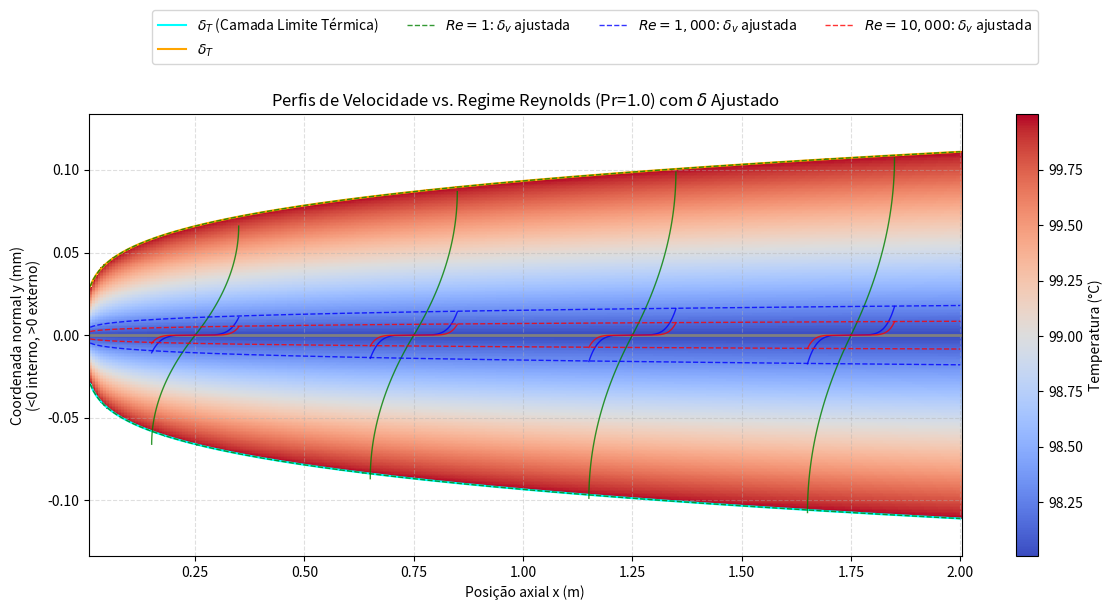

This chart was generated by the following Python code:
import numpy as np
import matplotlib.pyplot as plt
from dataclasses import dataclass

# --- Classes de Propriedades e Geometria ---
@dataclass
class FluidFilmProps:
    g: float = 9.81
    rho: float = 957.9
    mu: float = 2.838e-4
    k: float = 0.679
    h_fg: float = 2_257_000.0
    T_s: float = 373.15
    T_w: float = 371.15
    Cp: float = 4180.0

@dataclass
class Geometry:
    L: float = 2.0
    nx: int = 300
    ny: int = 300
    x0: float = 0.01
    
# Parâmetro de referência
RE_REF_LAMINAR: float = 4.0 # Re de referência onde o modelo de Nusselt é exato.

class FilmModel:
    def __init__(self, props: FluidFilmProps, geom: Geometry):
        self.p = props
        self.g = geom

    def film_thickness_nusselt(self, x):
        """Espessura de filme pela correlação de Nusselt (solução laminar)."""
        p = self.p
        num = 4.0 * p.mu * p.k * (p.T_s - p.T_w) * x
        den = p.rho**2 * p.g * p.h_fg
        return (num / den) ** 0.25
    
    def re_thinning_factor(self, Re_target: float, exponent: float = -0.33):
        """
        Fator de correção para simular o afinamento da espessura do filme (δ)
        quando Re aumenta. Usa uma relação de potência δ ∝ Re^exponent.
        (O expoente -0.33, ou -1/3, é comum para condensação laminar).
        
        Retorna: Fator F, onde δ_ajustado = δ_Nusselt * F
        """
        if Re_target < RE_REF_LAMINAR:
            return 1.0
            
        # Ajuste a espessura relativa à espessura de referência RE_REF_LAMINAR
        return (Re_target / RE_REF_LAMINAR) ** exponent

    def thermal_ratio(self, Pr):
        """Relação da espessura térmica: δ_T/δ = Pr^(-1/3)."""
        return Pr ** (-1.0 / 3.0)

    def thermal_thickness(self, d, Pr):
        """Espessura da camada limite térmica."""
        return d * self.thermal_ratio(Pr)

    def velocity_shape(self, Re, y_local, d):
        """
        Perfil de velocidade ADIMENSIONAL (u/u_max) em função do regime Re.
        eta = y_local / d
        """
        if d <= 0:
            return np.zeros_like(y_local)

        eta = y_local / d

        # Regimes Re: 1 (Laminar), 1000 (Transição), 10000 (Turbulento)
        if Re <= 10.0:
            u_norm = 2.0 * eta - eta**2 # Laminar (Parabólico)
        elif Re <= 3000.0:
            u_norm = eta ** (1.0 / 5.0) # Transição (Lei de Potência 1/5, valor entre 1/7 e 1/3)
        else:
            u_norm = eta ** (1.0 / 7.0) # Turbulento (Lei de Potência 1/7)

        u_norm[u_norm < 0] = 0.0
        return u_norm

    def build_temperature_field(self, Pr=1.0):
        """
        Calcula o campo de temperatura. A espessura térmica d_T é independente
        do Re, mas depende de x e Pr.
        """
        p, g = self.p, self.g
        x = np.linspace(g.x0, g.L, g.nx)
        d_nusselt = self.film_thickness_nusselt(x)
        d_T = self.thermal_thickness(d_nusselt, Pr)

        y_max = 1.2 * np.max(d_T)
        y = np.linspace(-y_max, y_max, g.ny)
        T = np.full((g.ny, g.nx), np.nan, dtype=float)
        delta_T = p.T_s - p.T_w

        for i in range(g.nx):
            dTi = d_T[i]
            # Assumimos que o campo de T se estende simetricamente para fins de ilustração
            mask = (np.abs(y) <= dTi)
            if np.any(mask):
                yabs = np.abs(y[mask])
                # T em °C
                T[mask, i] = p.T_w + (yabs / dTi) * delta_T - 273.15 

        return x, y, d_nusselt, d_T, T

    def plot_reynolds_transition(self, Re_list, Pr=10.0):
        
        x, y, d_nusselt, d_T, T = self.build_temperature_field(Pr)
        t_min = np.nanmin(T)
        t_max = np.nanmax(T)

        fig, ax = plt.subplots(figsize=(12, 6))
        cmap = plt.get_cmap('coolwarm')
        
        # Plot do campo de Temperatura (que só depende de δ_T e, portanto, de Pr e x)
        pcm = ax.pcolormesh(x, 1e3 * y, T, shading='auto', cmap=cmap,
                            vmin=t_min, vmax=t_max)
        ax.axhline(0, color='gray', linestyle='-', linewidth=2) # Linha da parede

        # Plotar Linhas de Espessura Térmica (δT)
        therm_int_mm = -1e3 * d_T
        therm_ext_mm = 1e3 * d_T

        ax.plot(x, therm_int_mm, '-', color='cyan', linewidth=1.5,
                label=r'$\delta_{T}$ (Camada Limite Térmica)')
        ax.plot(x, therm_ext_mm, '-', color='orange', linewidth=1.5,
                label=r'$\delta_{T}$')
        
        # Cores e Legendas para os Perfis de Velocidade (Re)
        colour_map = {
            Re_list[0]: 'green',  # Laminar (Baixo Re)
            Re_list[1]: 'blue',   # Transição (Médio Re)
            Re_list[2]: 'red'     # Turbulento (Alto Re)
        }

        x_samples = [0.25, 0.75, 1.25, 1.75]
        max_x_range = x[-1] - x[0]
        profile_width_x = 0.05 * max_x_range

        # Plotar Perfis de Velocidade (com δ ajustado)
        for Re in Re_list:
            color = colour_map.get(Re, 'black')
            
            # --- CÁLCULO DO FATOR DE AFINAMENTO ---
            thinning_factor = self.re_thinning_factor(Re, exponent=-0.33)
            # A espessura do filme para este Re é ajustada: δ_Re = δ_Nusselt * Fator
            d_adjusted = d_nusselt * thinning_factor
            
            # Plotar a linha da espessura δ_v para este Re específico
            ax.plot(x, -1e3 * d_adjusted, '--', color=color, linewidth=1.0, alpha=0.8,
                    label=f'$Re = {int(Re):,}$: $\delta_v$ ajustada')
            ax.plot(x, 1e3 * d_adjusted, '--', color=color, linewidth=1.0, alpha=0.8)

            for x0 in x_samples:
                # Interpolar a espessura ajustada δ(x)
                d0_adj = np.interp(x0, x, d_adjusted) 
                y_local = np.linspace(0.0, d0_adj, 60)
                u_norm = self.velocity_shape(Re, y_local, d0_adj)

                # Interno (y negativo)
                y_prof_int = -1e3 * y_local
                x_prof_int = x0 - u_norm * profile_width_x
                ax.plot(x_prof_int, y_prof_int, color=color, linewidth=1.0, alpha=0.8)
                
                # Externo (y positivo)
                y_prof_ext = 1e3 * y_local
                x_prof_ext = x0 + u_norm * profile_width_x
                ax.plot(x_prof_ext, y_prof_ext, color=color, linewidth=1.0, alpha=0.8)

        # --- Configurações do Gráfico ---
        ax.set_xlabel('Posição axial x (m)')
        ax.set_ylabel('Coordenada normal y (mm)\n(<0 interno, >0 externo)')
        ax.set_title(f'Perfis de Velocidade vs. Regime Reynolds (Pr={Pr:.1f}) com $\delta$ Ajustado')
        ax.grid(True, linestyle='--', alpha=0.4)

        # colorbar
        cbar = fig.colorbar(pcm, ax=ax)
        cbar.set_label('Temperatura (°C)')
        
        # Legenda Final
        lines, labels = ax.get_legend_handles_labels()
        # Remove labels duplicados (perfil de velocidade e linha de espessura de Re)
        unique_labels = {}
        for line, label in zip(lines, labels):
            if label not in unique_labels:
                unique_labels[label] = line
        
        fig.legend(unique_labels.values(), unique_labels.keys(), 
                   loc='upper center', ncol=4, bbox_to_anchor=(0.5, 1.02))

        plt.tight_layout(rect=[0.0, 0.0, 1.0, 0.9])
        plt.show()


if __name__ == '__main__':
    props = FluidFilmProps()
    geom = Geometry()
    model = FilmModel(props, geom)
    # Requerimentos: Re=1, Re>>1 (10000), Re<<1 (1)
    reynolds_values = [1.0, 1000.0, 10000.0] 
    model.plot_reynolds_transition(reynolds_values, Pr=1.0)